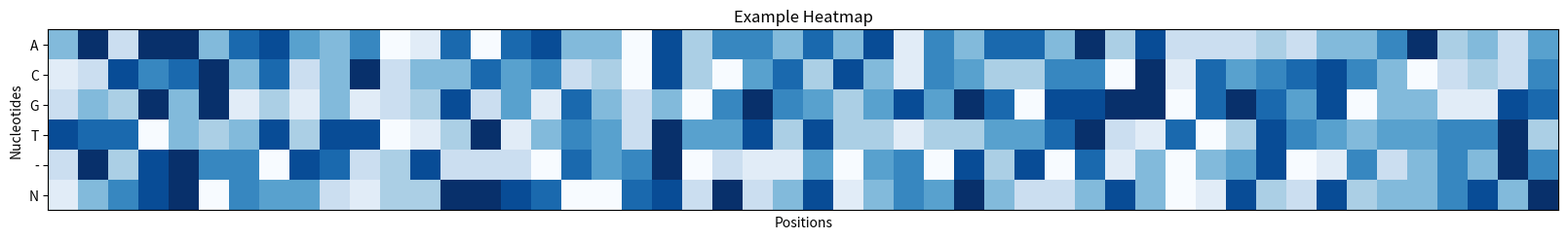

This chart was generated by the following Python code: (Note: this script raises an exception after producing the figure.)
import numpy as np
import matplotlib.pyplot as plt
# plt.switch_backend('agg')


def plot_sequence_heatmap(data, filename=None, title=None, x_label="Positions", y_label="Nucleotides", y_ticks=None):
    """ Plots heatmap of sequence matrix (rows corresponds nucleotides, columns correspond to genomic location). """
    if y_ticks is None:
        y_ticks = ['A', 'C', 'G', 'T', '-', 'N']

    plt.figure(figsize=(20, 5))
    plt.imshow(data, interpolation="nearest", cmap='Blues')
    plt.xticks([], [])
    plt.xlabel(x_label)
    plt.yticks(np.arange(data.shape[0]), y_ticks[0:data.shape[0]])
    plt.ylabel(y_label)
    plt.ylim([data.shape[0] - 0.5, -0.5])
    #plt.colorbar()
    if title is not None:
        plt.title(title)
    if filename is not None:
        plt.savefig(filename)
    else:
        plt.show()


if __name__ == '__main__':
    print("Creating dummy sequence matrix...")
    data = np.random.randint(0, 10, size=(6, 50))

    # Display the marginal one-hot sequence matrix
    plot_sequence_heatmap(data, title="Example Heatmap")

    # Save the marginal one-hot sequence matrix
    print("Saving the matrix heatmap...")
    plot_sequence_heatmap(data, filename="plots/heatmap_example_dummy.png", title="Example Heatmap")
